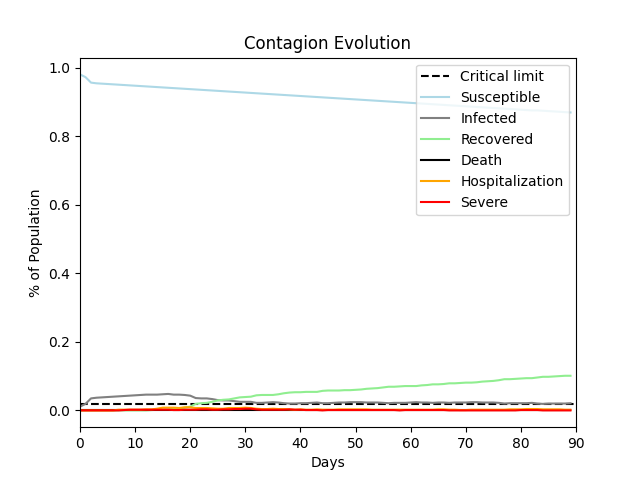

Source data for this figure (header and first rows):
, Susceptible, Infected, Recovered, Death, Hospitalization, Severe
0, 0.98, 0.011, 0.0, 0.0, 0.0, 0.0
1, 0.972, 0.019, 0.0, 0.0, 0.0, 0.0
2, 0.956, 0.035, 0.0, 0.0, 0.0, 0.0
3, 0.954, 0.037, 0.0, 0.0, 0.0, 0.0
4, 0.953, 0.038, 0.0, 0.0, 0.0, 0.0
5, 0.952, 0.039, 0.0, 0.0, 0.0, 0.0
6, 0.951, 0.04, 0.0, 0.0, 0.0, 0.0
7, 0.95, 0.041, 0.0, 0.0, 0.002, 0.0
8, 0.949, 0.042, 0.0, 0.0, 0.002, 0.001
9, 0.948, 0.043, 0.0, 0.0, 0.002, 0.002
10, 0.947, 0.044, 0.0, 0.0, 0.002, 0.002
11, 0.946, 0.045, 0.0, 0.0, 0.002, 0.002
12, 0.945, 0.046, 0.0, 0.0, 0.003, 0.002
13, 0.944, 0.046, 0.001, 0.0, 0.003, 0.002
14, 0.943, 0.046, 0.002, 0.0, 0.005, 0.002
15, 0.942, 0.047, 0.002, 0.0, 0.008, 0.002
16, 0.941, 0.048, 0.002, 0.0, 0.008, 0.002
17, 0.94, 0.046, 0.005, 0.0, 0.008, 0.001
18, 0.939, 0.046, 0.006, 0.0, 0.007, 0.001
19, 0.938, 0.045, 0.008, 0.0, 0.009, 0.002
20, 0.937, 0.043, 0.011, 0.0, 0.009, 0.002
21, 0.936, 0.036, 0.019, 0.0, 0.007, 0.002
22, 0.935, 0.035, 0.021, 0.0, 0.007, 0.003
23, 0.934, 0.035, 0.022, 0.0, 0.007, 0.003
24, 0.933, 0.033, 0.025, 0.0, 0.006, 0.002
25, 0.932, 0.03, 0.029, 0.0, 0.005, 0.002
26, 0.931, 0.029, 0.031, 0.0, 0.005, 0.003
27, 0.93, 0.029, 0.032, 0.0, 0.007, 0.003
28, 0.929, 0.027, 0.035, 0.0, 0.007, 0.004
29, 0.928, 0.025, 0.038, 0.0, 0.007, 0.004
30, 0.927, 0.025, 0.039, 0.0, 0.008, 0.005
31, 0.926, 0.025, 0.04, 0.0, 0.007, 0.005
32, 0.925, 0.022, 0.044, 0.0, 0.005, 0.003
33, 0.924, 0.022, 0.045, 0.0, 0.004, 0.002
34, 0.923, 0.023, 0.045, 0.0, 0.004, 0.002
35, 0.922, 0.024, 0.045, 0.0, 0.005, 0.002
36, 0.921, 0.023, 0.047, 0.0, 0.004, 0.002
37, 0.92, 0.021, 0.05, 0.0, 0.004, 0.002
38, 0.919, 0.02, 0.052, 0.0, 0.003, 0.003
39, 0.918, 0.02, 0.053, 0.0, 0.002, 0.002
40, 0.917, 0.021, 0.053, 0.0, 0.003, 0.002
41, 0.916, 0.021, 0.054, 0.0, 0.002, 0.001
42, 0.915, 0.022, 0.054, 0.0, 0.002, 0.001
43, 0.914, 0.023, 0.054, 0.0, 0.003, 0.001
44, 0.913, 0.021, 0.057, 0.0, 0.002, 0.0
45, 0.912, 0.021, 0.058, 0.0, 0.002, 0.001
46, 0.911, 0.022, 0.058, 0.0, 0.002, 0.001
47, 0.91, 0.023, 0.058, 0.0, 0.003, 0.001
48, 0.909, 0.023, 0.059, 0.0, 0.003, 0.001
49, 0.908, 0.024, 0.059, 0.0, 0.003, 0.001
50, 0.907, 0.024, 0.06, 0.0, 0.003, 0.001
51, 0.906, 0.024, 0.061, 0.0, 0.003, 0.001
52, 0.905, 0.023, 0.063, 0.0, 0.003, 0.001
53, 0.904, 0.023, 0.064, 0.0, 0.002, 0.001
54, 0.903, 0.023, 0.065, 0.0, 0.002, 0.001
55, 0.902, 0.022, 0.067, 0.0, 0.002, 0.001
56, 0.901, 0.021, 0.069, 0.0, 0.002, 0.001
57, 0.9, 0.022, 0.069, 0.0, 0.002, 0.001
58, 0.899, 0.022, 0.07, 0.0, 0.002, 0.0
59, 0.898, 0.022, 0.071, 0.0, 0.002, 0.001
... 30 more rows
